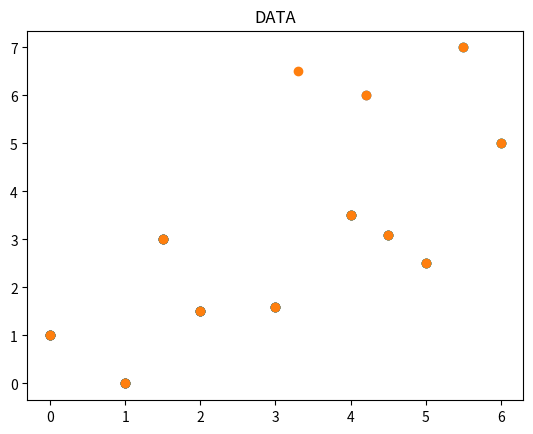

Generate this figure with matplotlib:
# !/usr/bin/env python3
# -*- coding: utf-8 -*-
import random as rng
import os
import math
from matplotlib import pyplot as plt

# @author Harri Juutilainen 03/2018 // WIP
# NSGA-II - nondominated sorting algorithm, crowding distance calc


NSGA_values = [
    [0, 1],
    [1, 0],
    [2, 1.5],
    [1.5, 3],
    [3, 1.6],
    [4, 3.5],
    [4.5, 3.1],
    [5, 2.5],
    [6, 5],
    [5.5, 7],
    [4.2, 6],
    [3.3, 6.5]
]


class Individual:
    def __init__(self, val):
        self.value = val
        self.rank = 0
        self.distance = 0
        self.order = 0
        self.dominated = []
        self.dom_count = 0

    def print_info(self, index):
        with open('NSGA2_result.dat', 'a') as f:
            print("#{}: Value {}, Rank {},\nDistance {}, PO rank {}\n".format(
                index, self.value, self.rank, self.distance, self.order
                ), file=f)


def nondom_sort(data):
        '''
        Fast nondominated sort, calculates rank and domination counts
        for Individual objects
        '''
        def dominates(first, second):
            for i in range(2):
                if first.value[i] > second.value[i]:
                    return False
            return True
        # evaluate dominations
        fronts = []
        for p in data:
            for q in data:
                if dominates(p, q):
                    p.dominated.append(q)
                elif dominates(q, p):
                    p.dom_count += 1
            if p.dom_count == 0:
                # p in front 1
                p.rank = 1
                fronts.append(p)
        # front counter
        i = 0
        while len(fronts) != 0:
            Q = []
            for p in fronts:
                for q in p.dominated:
                    q.dom_count -= 1
                    if q.dom_count == 0:
                        q.rank = i + 1
                        Q.append(q)
            i += 1
            fronts = Q


def crowding_dist(data):
    for ind in data:
        indeksi = data.index(ind)
        if indeksi == 0 or indeksi == len(data) - 1:
            ind.distance = 9999
        elif indeksi > 1 and indeksi < len(data) - 1:
            for i in range(2):
                n = data[indeksi + 1].value[i]
                p = data[indeksi - 1]. value[i]
                max_ = max([x.value[i] for x in data])
                min_ = min([x.value[i] for x in data])
                ind.distance += (ind.distance + (p - n)) / (max_ - min_)
                ind.distance = abs(ind.distance)


def partial_order(data):
    for i in data:
        for j in data:
            if i.rank < j.rank or (i.rank == j.rank and i.distance > j.distance):
                i.order -= 1
                j.order += 1
    return sorted(data, key=lambda x: x.order, reverse=True)


def NSGA_II():
    '''
    NSGA-II implementation to a set matrix of objectives.
    Nondominated sorting and crowding distance calculation.
    '''
    data = []
    for i in NSGA_values:
        data.append(Individual(i))
    print_data([], 'NSGA-II')
    plot(data, 'DATA')

    # NONDOMINATED SORTING
    nondom_sort(data)
    print_data(data, 'AFTER NONDOMINATED SORTING')

    # CROWDING DISTANCE
    crowding_dist(data)
    print_data(data, 'AFTER CROWDING DISTANCE')

    # PARTIAL ORDER AND SELECTION
    p_order = partial_order(data)
    selected = p_order[:6]
    print_data(selected, 'SELECTED')


def print_data(data, title):
    with open('NSGA2_result.dat', 'a') as f:
        print('\n' + title, file=f)
        print('-'*30, file=f)
    if data is not []:
        i = 1
        for x in data:
            x.print_info(i)
            i += 1


def plot(data,title='Title'):
    x = []
    y = []
    for ind in data:
        x.append(ind.value[0])
        y.append(ind.value[1])
        plt.scatter(x, y)
    plt.title(title)
    plt.show()


def clear():
    '''
    Tyhjää konsolin
    '''
    name = os.name
    if name == 'posix':
        os.system('clear')
    elif name == 'nt' or name == 'dos':
        os.system('cls')
    else:
        print("\n" * 30)


def main():
    clear()
    open('NSGA2_result.dat', 'w').close()
    NSGA_II()


##############################################################################

if __name__ == "__main__":
    main()
